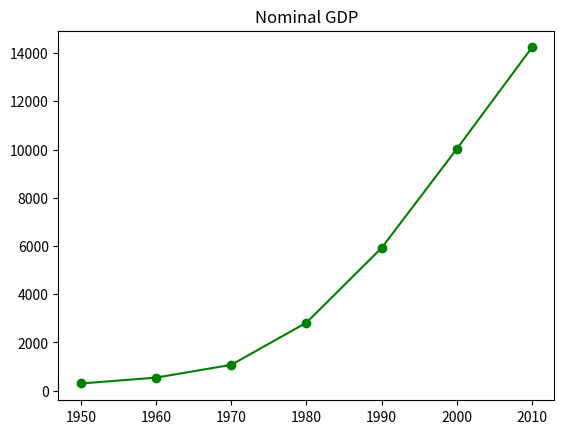

Write Python code to recreate this figure. (Note: this script raises an exception after producing the figure.)
from matplotlib import pyplot as plt

years = [1950,1960,1970,1980,1990,2000,2010]
gdp = [300.2,543.3,1074.2,2823.1,5922.1,10023.8,14231.8]

plt.plot(years, gdp, color='green', marker='o',linestyle='solid')

plt.title("Nominal GDP")

plt.ylable("Billions of $")
plt.show()

